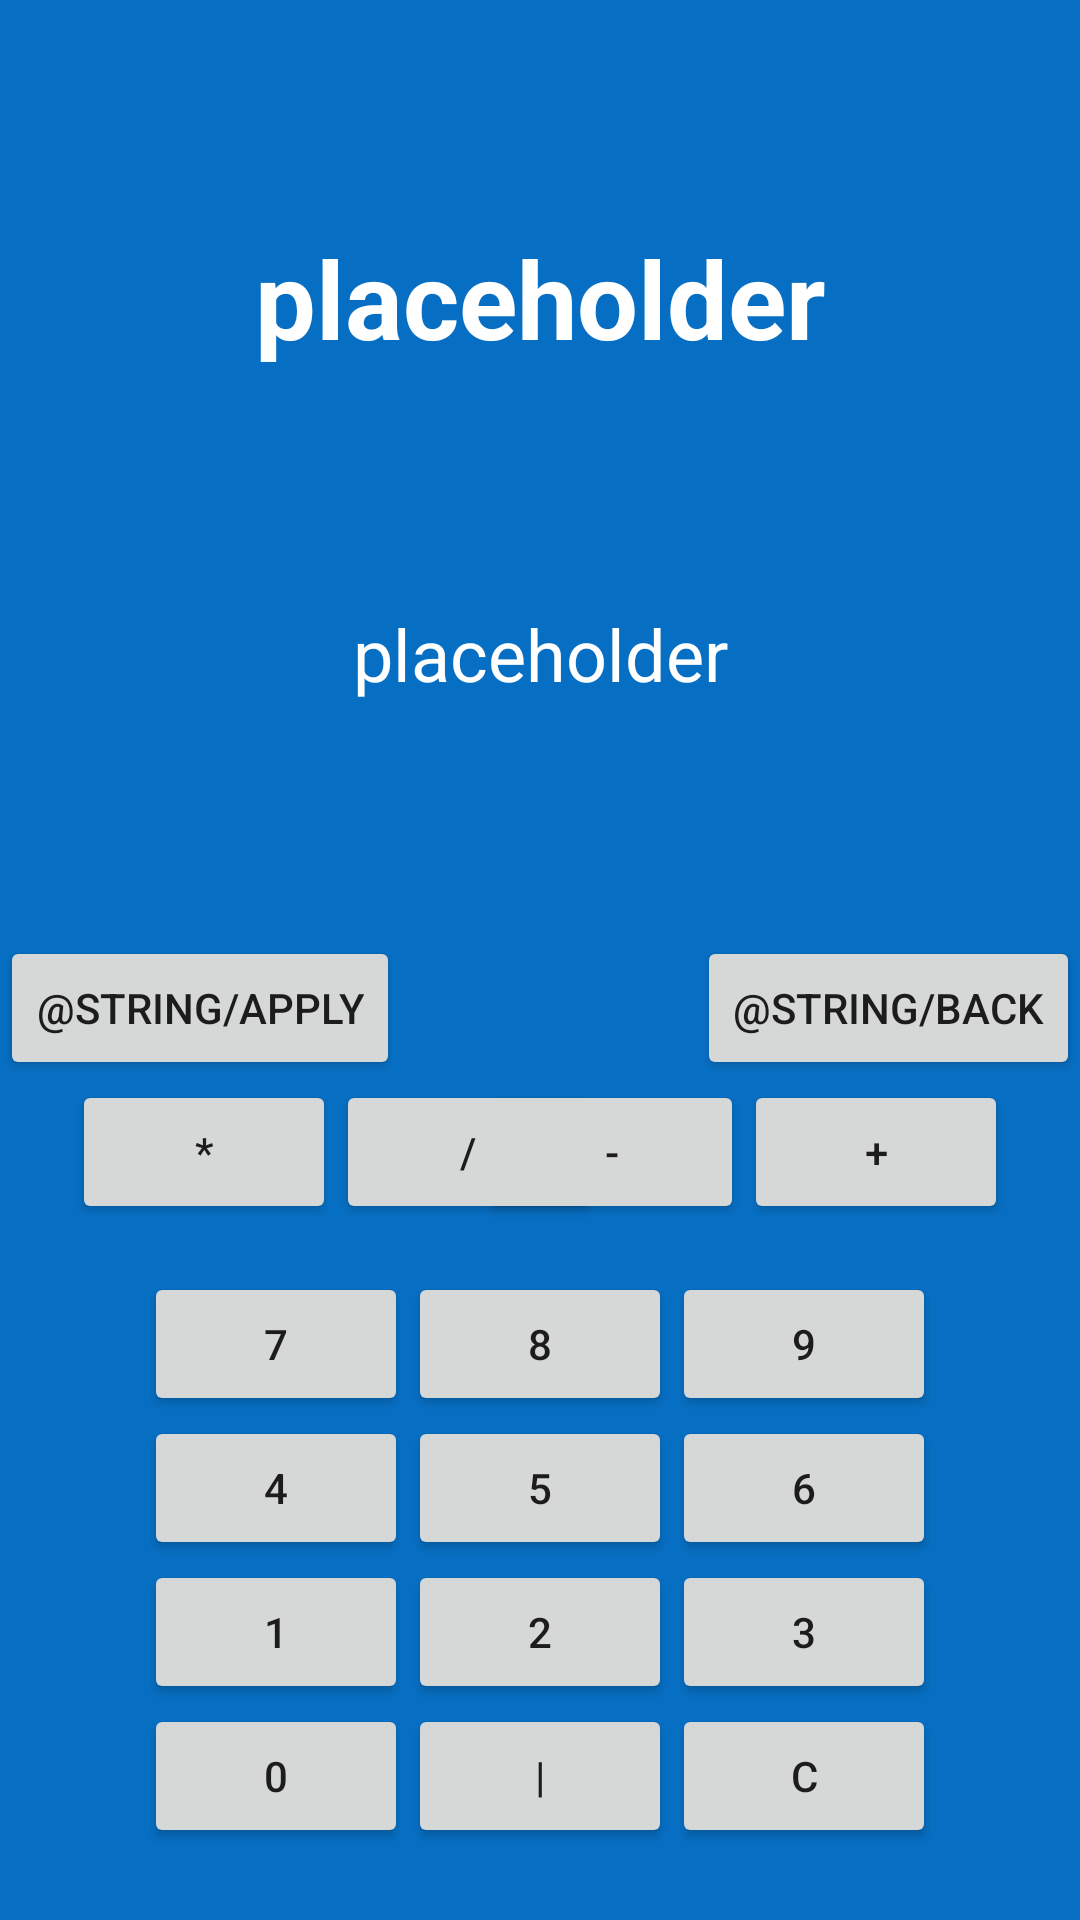

Produce the Android XML layout that renders to this screen, including the resource entries it uses.
<!-- AndroidManifest.xml: application theme AppTheme -->
<!-- res/layout/fragment_calculator.xml -->
<?xml version="1.0" encoding="utf-8"?>
<androidx.constraintlayout.widget.ConstraintLayout xmlns:android="http://schemas.android.com/apk/res/android"
    xmlns:app="http://schemas.android.com/apk/res-auto"
    xmlns:tools="http://schemas.android.com/tools"
    android:id="@+id/calculator_layout"
    android:elevation="5dp"
    android:clickable="true"
    android:layout_width="match_parent"
    android:layout_height="match_parent"
    android:background="@color/screenBackground"
    tools:context=".CalculatorFragment"
    android:focusable="true">

    <Button
        android:id="@+id/zero_buton"
        android:layout_width="wrap_content"
        android:layout_height="wrap_content"
        android:layout_marginBottom="24dp"
        android:text="0"
        app:layout_constraintBottom_toBottomOf="parent"
        app:layout_constraintEnd_toStartOf="@+id/backspace_button" />

    <Button
        android:id="@+id/one_button"
        android:layout_width="wrap_content"
        android:layout_height="wrap_content"
        android:text="1"
        app:layout_constraintBottom_toTopOf="@+id/zero_buton"
        app:layout_constraintEnd_toStartOf="@+id/two_button" />

    <Button
        android:id="@+id/two_button"
        android:layout_width="wrap_content"
        android:layout_height="wrap_content"
        android:text="2"
        app:layout_constraintBottom_toTopOf="@+id/backspace_button"
        app:layout_constraintEnd_toEndOf="parent"
        app:layout_constraintStart_toStartOf="parent" />

    <Button
        android:id="@+id/three_button"
        android:layout_width="wrap_content"
        android:layout_height="wrap_content"
        android:text="3"
        app:layout_constraintBottom_toTopOf="@+id/erase_button"
        app:layout_constraintStart_toEndOf="@+id/two_button" />

    <Button
        android:id="@+id/four_button"
        android:layout_width="wrap_content"
        android:layout_height="wrap_content"
        android:text="4"
        app:layout_constraintBottom_toTopOf="@+id/one_button"
        app:layout_constraintEnd_toStartOf="@+id/five_button" />

    <Button
        android:id="@+id/seven_button"
        android:layout_width="wrap_content"
        android:layout_height="wrap_content"
        android:text="7"
        app:layout_constraintBottom_toTopOf="@+id/four_button"
        app:layout_constraintEnd_toStartOf="@+id/eigth_button" />

    <Button
        android:id="@+id/six_button"
        android:layout_width="wrap_content"
        android:layout_height="wrap_content"
        android:text="6"
        app:layout_constraintBottom_toTopOf="@+id/three_button"
        app:layout_constraintStart_toEndOf="@+id/five_button" />

    <Button
        android:id="@+id/five_button"
        android:layout_width="wrap_content"
        android:layout_height="wrap_content"
        android:text="5"
        app:layout_constraintBottom_toTopOf="@+id/two_button"
        app:layout_constraintEnd_toEndOf="parent"
        app:layout_constraintStart_toStartOf="parent" />

    <Button
        android:id="@+id/add_button"
        android:layout_width="wrap_content"
        android:layout_height="wrap_content"
        android:layout_marginEnd="24dp"
        android:layout_marginBottom="16dp"
        android:text="+"
        app:layout_constraintBottom_toTopOf="@+id/nine_button"
        app:layout_constraintEnd_toEndOf="parent" />

    <Button
        android:id="@+id/sub_button"
        android:layout_width="wrap_content"
        android:layout_height="wrap_content"
        android:layout_marginBottom="16dp"
        android:text="-"
        app:layout_constraintBottom_toTopOf="@+id/nine_button"
        app:layout_constraintEnd_toStartOf="@+id/add_button" />

    <Button
        android:id="@+id/div_button"
        android:layout_width="wrap_content"
        android:layout_height="wrap_content"
        android:layout_marginBottom="16dp"
        android:text="/"
        app:layout_constraintBottom_toTopOf="@+id/seven_button"
        app:layout_constraintStart_toEndOf="@+id/mult_button" />

    <Button
        android:id="@+id/mult_button"
        android:layout_width="wrap_content"
        android:layout_height="wrap_content"
        android:layout_marginStart="24dp"
        android:layout_marginBottom="16dp"
        android:text="*"
        app:layout_constraintBottom_toTopOf="@+id/seven_button"
        app:layout_constraintStart_toStartOf="parent" />

    <Button
        android:id="@+id/apply_button"
        android:layout_width="wrap_content"
        android:layout_height="wrap_content"
        android:text="@string/apply"
        app:layout_constraintBottom_toTopOf="@+id/mult_button"
        app:layout_constraintStart_toStartOf="parent" />

    <Button
        android:id="@+id/nine_button"
        android:layout_width="wrap_content"
        android:layout_height="wrap_content"
        android:text="9"
        app:layout_constraintBottom_toTopOf="@+id/six_button"
        app:layout_constraintStart_toEndOf="@+id/eigth_button" />

    <Button
        android:id="@+id/erase_button"
        android:layout_width="wrap_content"
        android:layout_height="wrap_content"
        android:layout_marginBottom="24dp"
        android:text="C"
        app:layout_constraintBottom_toBottomOf="parent"
        app:layout_constraintStart_toEndOf="@+id/backspace_button" />

    <Button
        android:id="@+id/eigth_button"
        android:layout_width="wrap_content"
        android:layout_height="wrap_content"
        android:text="8"
        app:layout_constraintBottom_toTopOf="@+id/five_button"
        app:layout_constraintEnd_toEndOf="parent"
        app:layout_constraintStart_toStartOf="parent" />

    <Button
        android:id="@+id/backspace_button"
        android:layout_width="wrap_content"
        android:layout_height="wrap_content"
        android:layout_marginBottom="24dp"
        android:text="|"
        app:layout_constraintBottom_toBottomOf="parent"
        app:layout_constraintEnd_toEndOf="parent"
        app:layout_constraintStart_toStartOf="parent" />

    <Button
        android:id="@+id/back_button"
        android:layout_width="wrap_content"
        android:layout_height="wrap_content"
        android:text="@string/back"
        app:layout_constraintBottom_toTopOf="@+id/add_button"
        app:layout_constraintEnd_toEndOf="parent" />

    <TextView
        android:id="@+id/calculator_textview"
        android:layout_width="wrap_content"
        android:layout_height="wrap_content"
        android:text="@string/placeholder"
        android:textColor="@android:color/white"
        android:textSize="36sp"
        android:textStyle="bold"
        app:layout_constraintBottom_toTopOf="@+id/eigth_button"
        app:layout_constraintEnd_toEndOf="parent"
        app:layout_constraintStart_toStartOf="parent"
        app:layout_constraintTop_toTopOf="parent"
        app:layout_constraintVertical_bias="0.20" />

    <TextView
        android:id="@+id/result_textview"
        android:layout_width="wrap_content"
        android:layout_height="wrap_content"
        android:text="@string/placeholder"
        android:textColor="@android:color/white"
        android:textSize="24sp"
        app:layout_constraintBottom_toTopOf="@+id/apply_button"
        app:layout_constraintEnd_toEndOf="parent"
        app:layout_constraintStart_toStartOf="parent"
        app:layout_constraintTop_toBottomOf="@+id/calculator_textview" />
</androidx.constraintlayout.widget.ConstraintLayout>
<!-- resources referenced by this layout -->
<resources>
  <color name="screenBackground">#076FC3</color>
  <string name="placeholder" translatable="false">placeholder</string>
  <style name="AppTheme" parent="Theme.AppCompat.Light.NoActionBar">
          
          <item name="colorPrimary">@color/colorPrimary</item>
          <item name="colorPrimaryDark">@color/colorPrimaryDark</item>
          <item name="android:windowFullscreen">true</item>
      </style>
  <color name="colorPrimary">#B5B5B5</color>
  <color name="colorPrimaryDark">#3E3E3E</color>
</resources>
